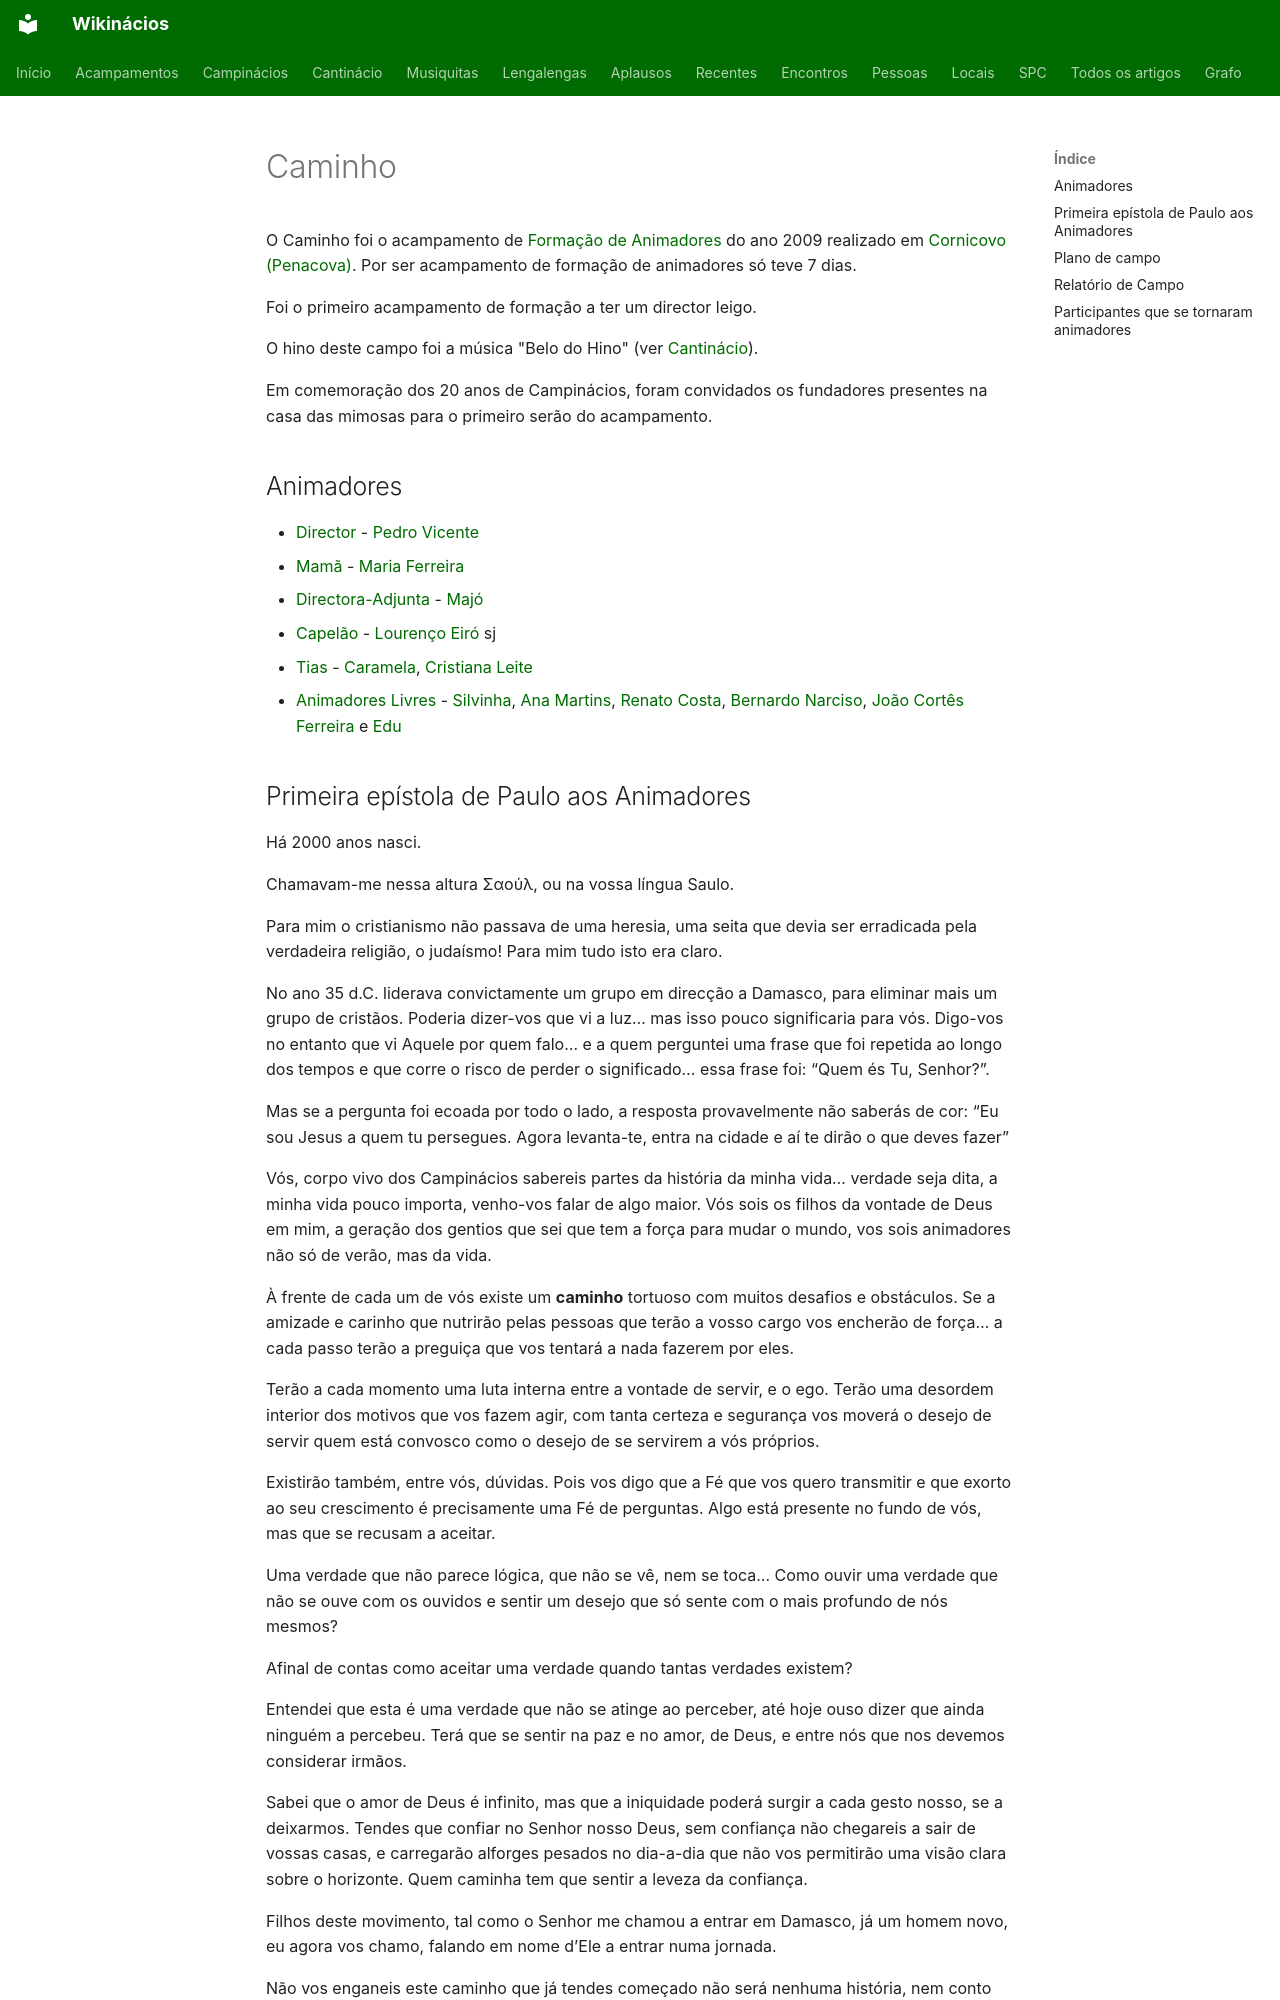

repository: neteinstein/Campinacios · page: Acampamentos/2009/Caminho.html · generator: mkdocs

# Caminho

O Caminho foi o acampamento de [Formação de Animadores](../../Categorias/Forma%C3%A7%C3%A3o%20de%20Animadores.md) do ano 2009 realizado em [Cornicovo (Penacova)](../../Restrito/Locais%20de%20Acampamento/Cornicovo%20%28Penacova%29.md). Por ser acampamento de formação de animadores só teve 7 dias.

Foi o primeiro acampamento de formação a ter um director leigo.

O hino deste campo foi a música "Belo do Hino" (ver [Cantinácio](../../Movimento/Cantin%C3%A1cio/Campin%C3%A1cios.md#belo-do-hino)).

Em comemoração dos 20 anos de Campinácios, foram convidados os fundadores presentes na casa das mimosas para o primeiro serão do acampamento.

## Animadores

- [Director](../../Cargos/Director.md) - [Pedro Vicente](../../Pessoas/P/Pedro%20Vicente.md)
- [Mamã](../../Cargos/Mam%C3%A3.md) - [Maria Ferreira](../../Pessoas/M/Maria%20Cort%C3%AAs%20Ferreira.md)
- [Directora-Adjunta](../../Cargos/Director-Adjunto.md) - [Majó](../../Pessoas/M/Maria%20Jo%C3%A3o%20Sim%C3%B5es.md)
- [Capelão](../../Cargos/Capel%C3%A3o.md) - [Lourenço Eiró](../../Pessoas/L/Louren%C3%A7o%20Eir%C3%B3.md) sj
- [Tias](../../Cargos/Tio.md) - [Caramela](../../Pessoas/J/Joana%20Martins.md), [Cristiana Leite](../../Pessoas/C/Cristiana%20Leite.md)
- [Animadores Livres](../../Cargos/Animador%20Livre.md) - [Silvinha](../../Pessoas/S/S%C3%ADlvia%20Reis.md), [Ana Martins](../../Pessoas/A/Ana%20Martins.md), [Renato Costa](../../Pessoas/R/Renato%20Costa.md), [Bernardo Narciso](../../Pessoas/B/Bernardo%20Narciso.md), [João Cortês Ferreira](../../Pessoas/J/Jo%C3%A3o%20Cort%C3%AAs%20Ferreira.md) e [Edu](../../Pessoas/A/Ant%C3%B3nio%20Queiroz%20Martins.md)
